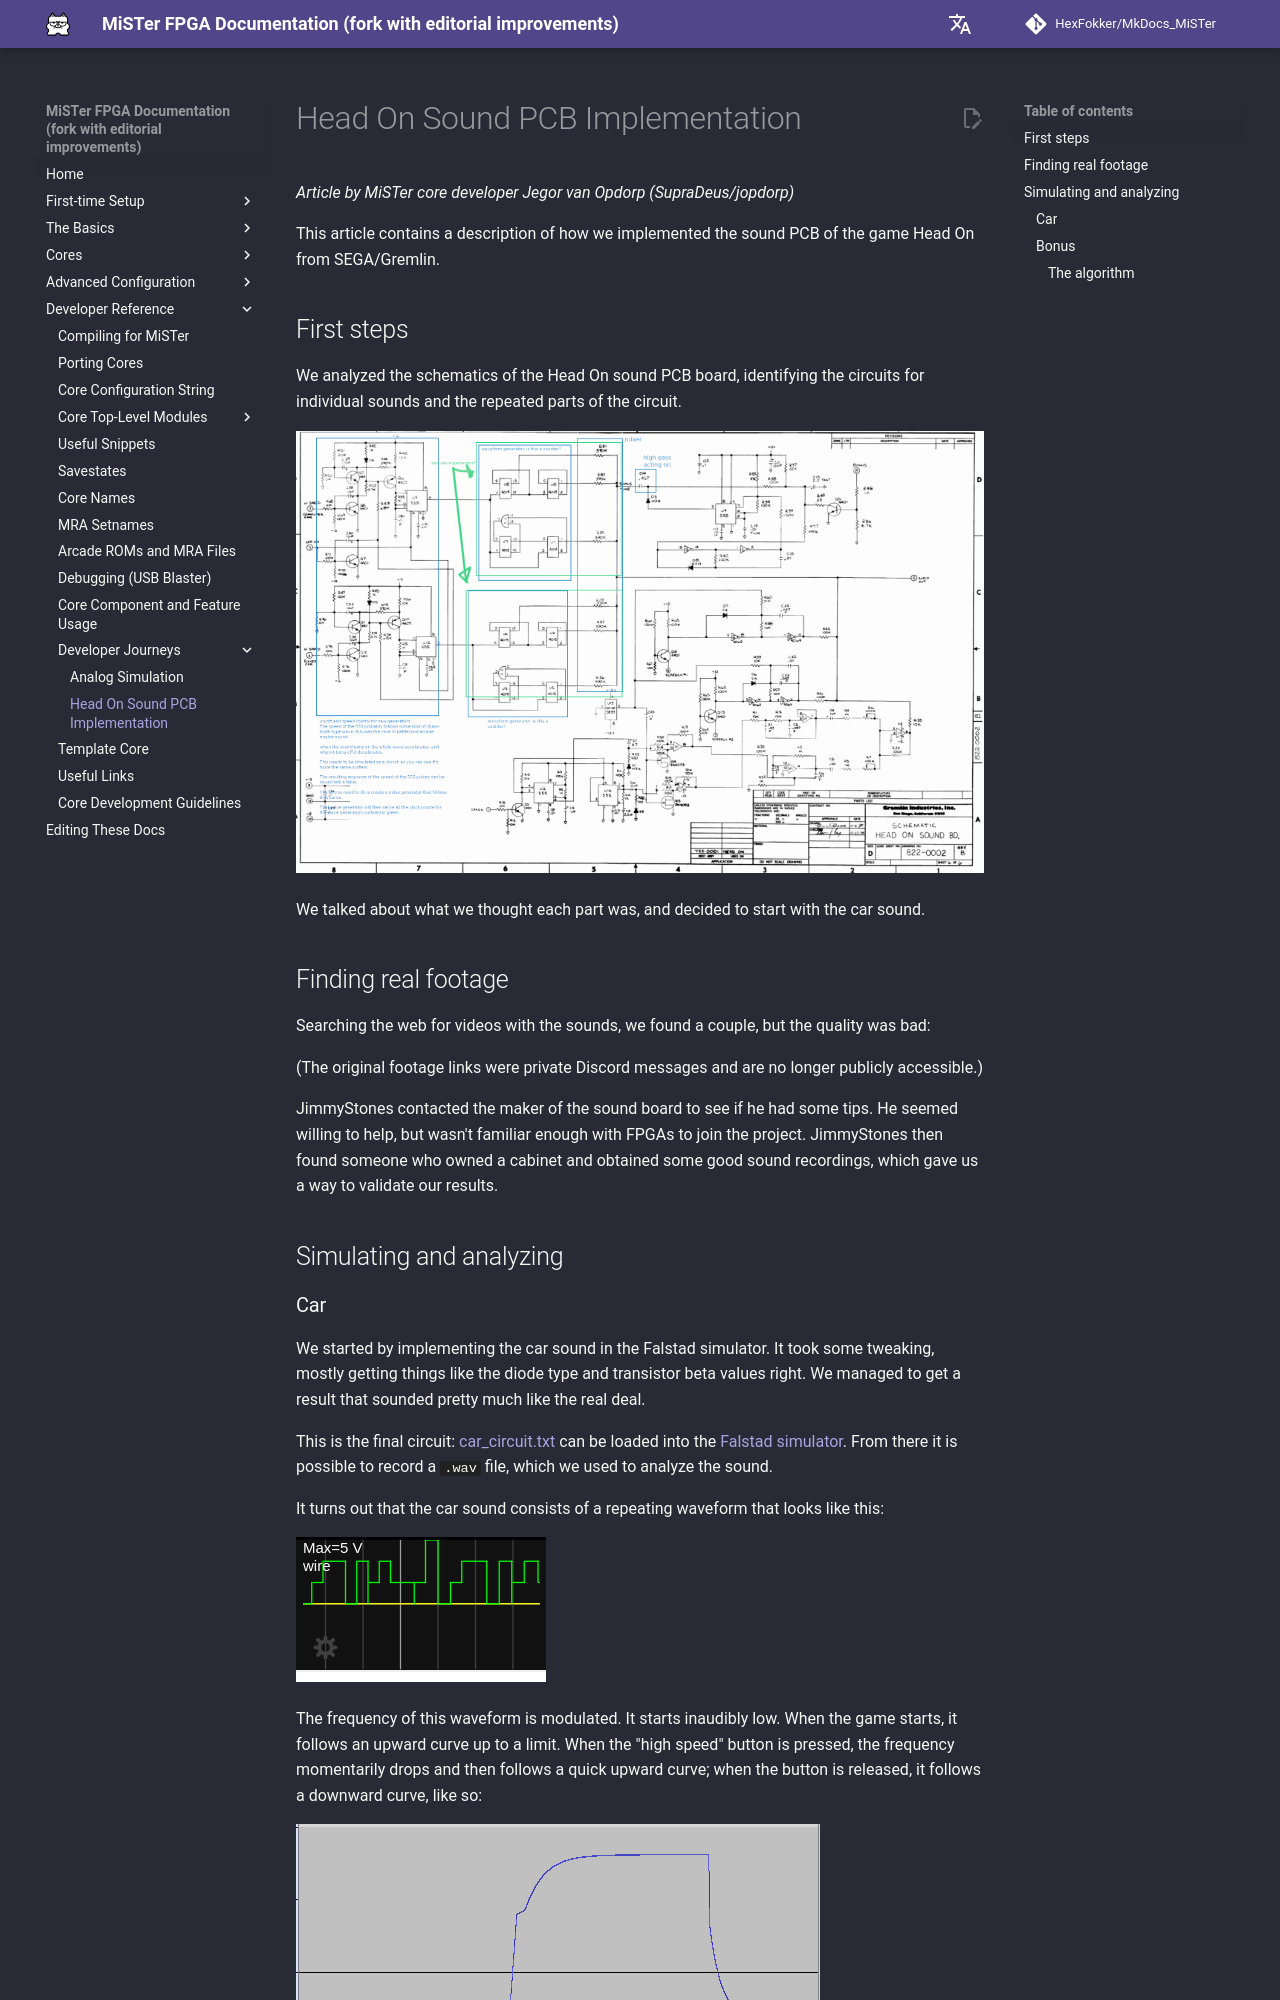

repository: HexFokker/MkDocs_MiSTer · page: developer/headonsoundpcb/index.html · generator: mkdocs

*Article by MiSTer core developer Jegor van Opdorp (SupraDeus/jopdorp)*

This article contains a description of how we implemented the sound PCB of the game Head On from SEGA/Gremlin.

## First steps
We analyzed the schematics of the Head On sound PCB board, identifying the circuits for individual sounds and the repeated parts of the circuit.

![head-on audio board analysis](img/headon_schem.png)

We talked about what we thought each part was, and decided to start with the car sound.

## Finding real footage
Searching the web for videos with the sounds, we found a couple, but the quality was bad:

(The original footage links were private Discord messages and are no longer publicly accessible.)

JimmyStones contacted the maker of the sound board to see if he had some tips. He seemed willing to help, but wasn't familiar enough with FPGAs to join the project. JimmyStones then found someone who owned a cabinet and obtained some good sound recordings, which gave us a way to validate our results.

## Simulating and analyzing
